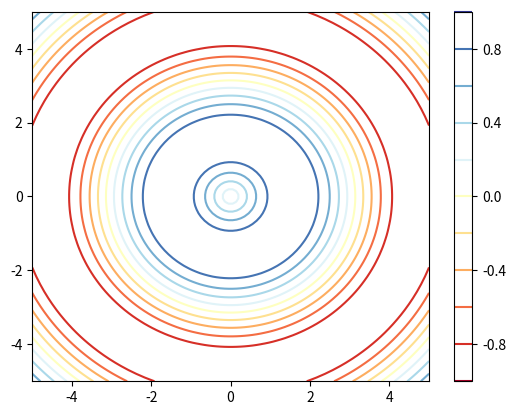

Recreate this plot in Python.
import numpy as np
import matplotlib.pyplot as plt

# Generate some sample data
x = np.linspace(-5, 5, 100)
y = np.linspace(-5, 5, 100)
X, Y = np.meshgrid(x, y)
Z = np.sin(np.sqrt(X**2 + Y**2))

# Create another contour plot

plt.contour(X, Y, Z, levels= 10, cmap='RdYlBu')
plt.colorbar()

#show the plot
plt.show()  